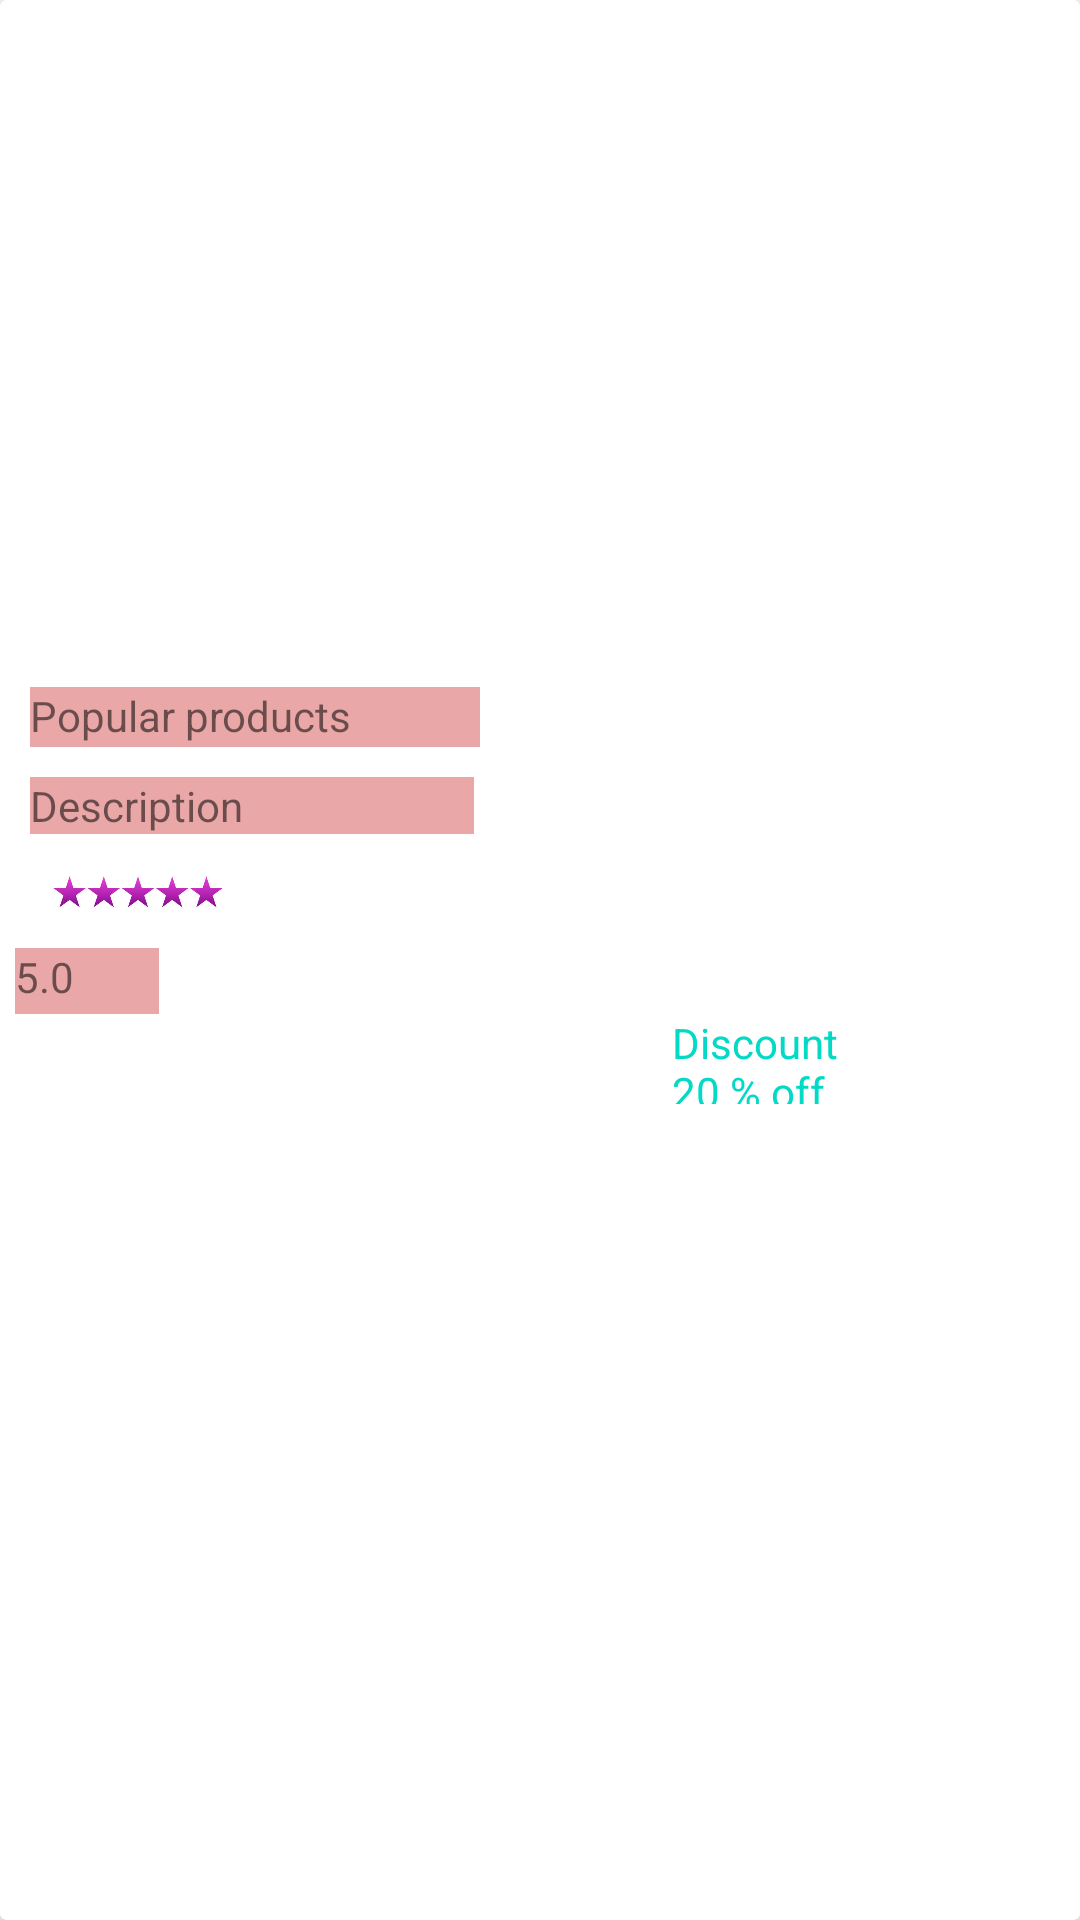

Here is an Android app screen rendered from its layout file. Give the layout XML and the strings, colors and styles it references.
<!-- AndroidManifest.xml: application theme Theme.Fruitshop -->
<!-- res/layout/popular_item.xml -->
<?xml version="1.0" encoding="utf-8"?>
<androidx.cardview.widget.CardView xmlns:android="http://schemas.android.com/apk/res/android"
    xmlns:app="http://schemas.android.com/apk/res-auto"
    xmlns:tools="http://schemas.android.com/tools"
    android:layout_width="match_parent"
    android:layout_height="match_parent">
    <androidx.constraintlayout.widget.ConstraintLayout
        android:layout_width="match_parent"
        android:layout_height="wrap_content"/>

    <LinearLayout
        android:layout_width="299dp"
        android:layout_height="wrap_content"
        android:orientation="vertical"
        android:padding="5dp">

        <ImageView
            android:id="@+id/pop_Img"
            android:layout_width="272dp"
            android:layout_height="219dp" />

        <TextView
            android:id="@+id/pop_name"
            android:layout_width="150dp"
            android:layout_height="20dp"
            android:layout_margin="5dp"

            android:background="#EAA7A7"
            android:maxLines="1"
            android:text="Popular products" />

        <TextView
            android:id="@+id/pop_des"
            android:layout_width="148dp"
            android:layout_height="wrap_content"
            android:layout_margin="5dp"

            android:background="#EAA7A7"
            android:maxLines="1"
            android:text="Description" />

        <ImageView
            android:id="@+id/pop_star"
            android:layout_width="72dp"
            android:layout_height="30dp"
            android:layout_marginLeft="5dp"
            android:src="@drawable/star" />

        <TextView
            android:id="@+id/pop_rating"
            android:layout_width="48dp"
            android:layout_height="22dp"
            android:layout_gravity="left"
            android:layout_marginTop="3dp"
            android:background="#EAA7A7"
            android:text="5.0" />

        <TextView
            android:id="@+id/pop_discount"
            android:layout_width="70dp"
            android:layout_height="30dp"
            android:layout_gravity="end"
            android:text="Discount 20 % off"
            android:textColor="@color/teal_200" />

    </LinearLayout>
</androidx.cardview.widget.CardView>
<!-- resources referenced by this layout -->
<resources>
  <!-- drawable star: jpg bitmap (drawable, 9576 bytes) -->
  <style name="Theme.Fruitshop" parent="Theme.MaterialComponents.DayNight.DarkActionBar">
          
          <item name="colorPrimary">@color/purple_500</item>
          <item name="colorPrimaryVariant">@color/purple_700</item>
          <item name="colorOnPrimary">@color/white</item>
          
          <item name="colorSecondary">@color/teal_200</item>
          <item name="colorSecondaryVariant">@color/teal_700</item>
          <item name="colorOnSecondary">@color/black</item>
          
          <item name="android:statusBarColor">?attr/colorPrimaryVariant</item>
          
      </style>
  <!-- not gathered from this repository: default colours our renderer supplied (Android Studio template values) -->
  <color name="purple_500">#FF6200EE</color>
  <color name="purple_700">#FF3700B3</color>
  <color name="teal_200">#FF03DAC5</color>
  <color name="teal_700">#FF018786</color>
  <color name="black">#FF000000</color>
  <color name="white">#FFFFFFFF</color>
</resources>
